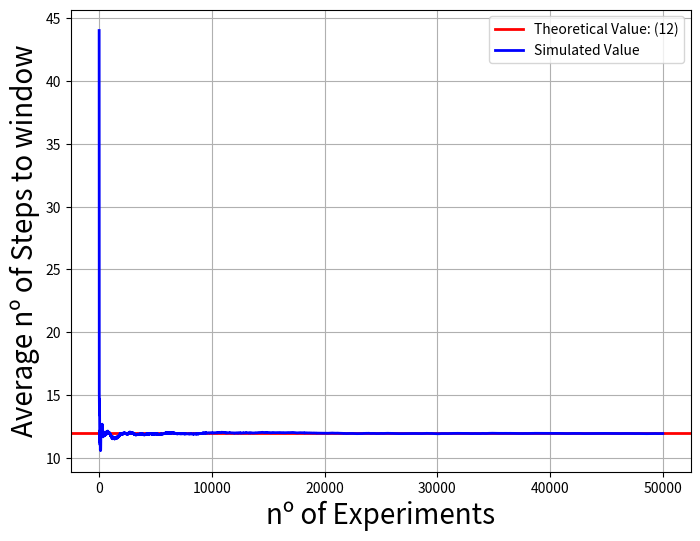

Write the Python code that produced this figure.
import matplotlib
matplotlib.use('Agg') # no UI backend

import numpy as np
import matplotlib.pyplot as plt
import random

theoreticalValue = 12
numberOfExperiments = 50000

graph = {
        "1" : ["2", "4"], 
        "2" : ["1", "3"],
        "3" : ["4", "2"],
        "4" : ["1", "3", "5"],
        "5" : ["5"]}


numSteps = []
averageSteps = []

for experimentCnt in range(numberOfExperiments):
    flyPos = "1"
    stepCnt = 0
    # Grafo está na aranha ou na janela,
    while((flyPos != "5")):
        # A mosca anda aleatoriamente para algum nó ligado
        flyPos = random.choice(graph[flyPos])
        stepCnt += 1
        

    numSteps.append(stepCnt)
    averageSteps.append(sum(numSteps)/len(numSteps))
    

plt.figure(figsize=(8,6))
plt.axhline(y = theoreticalValue, linestyle='-', color='red', linewidth=2, label = 'Theoretical Value'+ ": (" + str(theoreticalValue) + ")")
plt.plot(range(len(averageSteps)),averageSteps, linestyle='-', color='blue', linewidth=2, label = 'Simulated Value')
plt.xlabel("nº of Experiments", fontsize=20)
plt.ylabel("Average nº of Steps to window", fontsize=20)
plt.legend()
plt.grid(True)
plt.savefig("exercise1c.png")  #savefig, don't show

    
        



